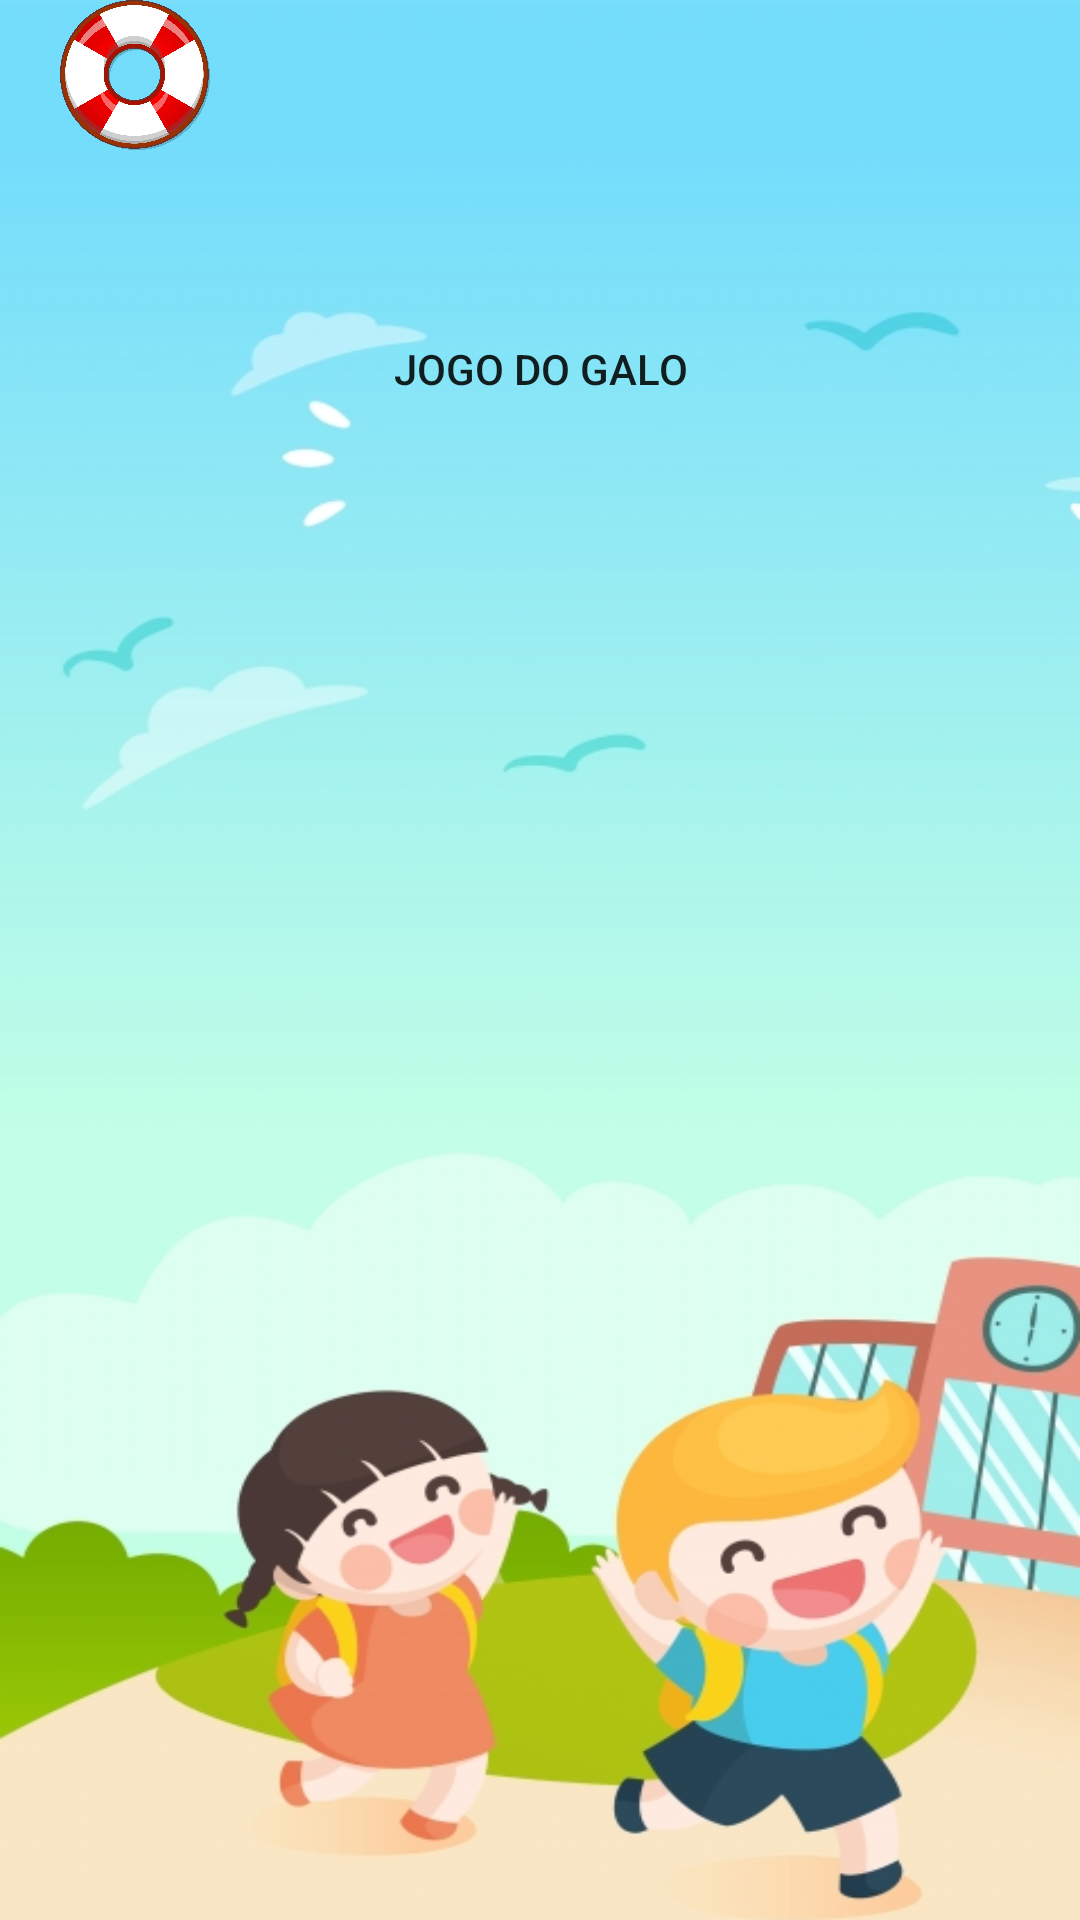

Layout XML and referenced resources for this Android screen:
<!-- AndroidManifest.xml: application theme AppTheme -->
<!-- res/layout/activity_launcher_apps.xml -->
<?xml version="1.0" encoding="utf-8"?>
<LinearLayout xmlns:android="http://schemas.android.com/apk/res/android"
    xmlns:app="http://schemas.android.com/apk/res-auto"
    xmlns:tools="http://schemas.android.com/tools"
    android:layout_width="match_parent"
    android:layout_height="match_parent"
    android:orientation="vertical"
    tools:context=".LauncherAppsActivity"
    android:background="@drawable/background">

    <LinearLayout
        android:layout_width="match_parent"
        android:layout_height="99dp"
        android:orientation="vertical">

        <LinearLayout
            android:layout_width="match_parent"
            android:layout_height="match_parent"
            android:orientation="horizontal">

            <ImageView
                android:id="@+id/imageView2"
                android:layout_width="90dp"
                android:layout_height="50dp"
                android:layout_gravity="left"
                app:srcCompat="@drawable/btn_help"
                android:onClick="activityAjuda"/>

            <ImageView
                android:id="@+id/imageView6"
                android:layout_width="214dp"
                android:layout_height="99dp"
                android:layout_gravity="center"
                app:srcCompat="@drawable/kiddos_logo" />
        </LinearLayout>

    </LinearLayout>

    <LinearLayout
        android:layout_width="match_parent"
        android:layout_height="495dp"
        android:orientation="vertical">

        <Button
            android:id="@+id/button_jogo"
            android:layout_width="wrap_content"
            android:layout_height="wrap_content"
            android:text="Jogo do galo"
            android:layout_gravity="center"
            android:onClick="jogar"
            android:textColor="@color/white_selector_pf"
            android:background="@drawable/rounded_button_time"/>

        <ListView
            android:id="@+id/installed_app_list"
            android:layout_width="match_parent"
            android:layout_height="552dp"
            android:gravity="center"
            android:paddingLeft="80dip"
            android:paddingTop="40dip"
            android:paddingRight="80dip"
            android:paddingBottom="70dp"
            android:textSize="18sp">

        </ListView>
    </LinearLayout>

    <LinearLayout
        android:layout_width="match_parent"
        android:layout_height="71dp"
        android:orientation="vertical" />

    <ImageView
        android:id="@+id/imageView3"
        android:layout_width="69dp"
        android:layout_height="55dp"
        android:onClick="openDefenitions"
        android:paddingLeft="20dip"
        app:srcCompat="@drawable/btn_definicoes" />

</LinearLayout>
<!-- resources referenced by this layout -->
<resources>
  <!-- drawable background: png bitmap (drawable, 200195 bytes) -->
  <!-- drawable btn_definicoes: png bitmap (drawable, 13275 bytes) -->
  <!-- drawable btn_help: png bitmap (drawable, 952217 bytes) -->
  <style name="AppTheme" parent="Theme.AppCompat.Light.NoActionBar">
          
          <item name="colorPrimary">@color/colorPrimary</item>
          <item name="colorPrimaryDark">@color/colorPrimaryDark</item>
          <item name="colorAccent">@color/colorAccent</item>
      </style>
  <color name="colorPrimary">#008577</color>
  <color name="colorPrimaryDark">#00574B</color>
  <color name="colorAccent">#04FA04</color>
</resources>
